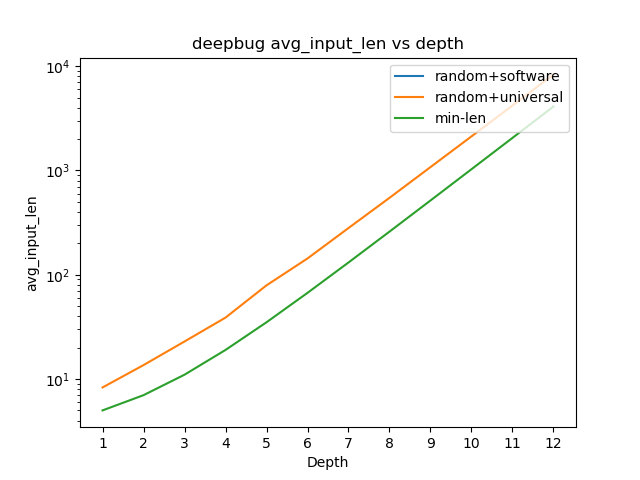

Values plotted in this chart, from the file beside it:
x, random+software, random+universal, min-len
1, , 8.3, 5
2, , 13.6, 7
3, , 22.9, 11
4, , 38.8, 19
5, , 79.1, 35
6, , 143.2, 67
7, , 280.3, 131
8, , 546.0, 259
9, , 1076, 515
10, , 2120, 1027
11, , 4189, 2051
12, , 8334, 4099
